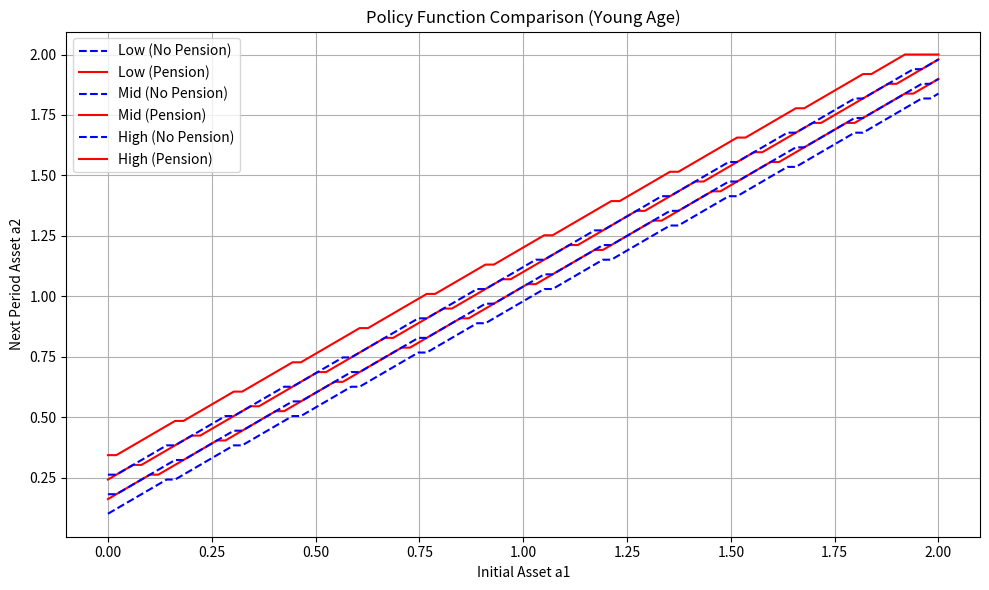

This chart was generated by the following Python code:
import numpy as np
import matplotlib.pyplot as plt

# パラメータ設定
gamma = 2.0
beta = 0.985**20
r = 1.025**20 - 1.0
y = np.array([1.0, 1.2, 0.4])
l = np.array([0.8027, 1.0, 1.2457])
prob = np.array([
    [0.7451, 0.2528, 0.0021],
    [0.1360, 0.7281, 0.1361],
    [0.0021, 0.2528, 0.7451]
])
NL = 3
mu_1 = np.array([1.0/NL]*NL)
mu_2 = np.zeros(NL)
for il in range(NL):
    for ilp in range(NL):
        mu_2[ilp] += prob[il, ilp] * mu_1[il]

# 効用関数
def util(cons, gamma):
    return max(cons, 1e-4)**(1.0 - gamma) / (1.0 - gamma)

# 資産グリッド
a_l, a_u, NA = 0.0, 2.0, 100
a = np.linspace(a_l, a_u, NA)
JJ = 3  # 3期間

# === 年金なしの計算 ===
v_no = np.zeros((JJ, NA, NL))
aplus_no = np.zeros((JJ, NA, NL))

for ia in range(NA):
    v_no[2, ia, :] = util(y[2] + (1 + r)*a[ia], gamma)

for il in range(NL):
    for ia in range(NA):
        rewards = [util(l[il] + (1 + r)*a[ia] - a[iap], gamma) + beta * v_no[2, iap, 0] for iap in range(NA)]
        best = np.argmax(rewards)
        aplus_no[1, ia, il] = a[best]
        v_no[1, ia, il] = rewards[best]

for il in range(NL):
    for ia in range(NA):
        rewards = []
        for iap in range(NA):
            EV = sum(prob[il, ilp] * v_no[1, iap, ilp] for ilp in range(NL))
            rewards.append(util(l[il] + (1 + r)*a[ia] - a[iap], gamma) + beta * EV)
        best = np.argmax(rewards)
        aplus_no[0, ia, il] = a[best]
        v_no[0, ia, il] = rewards[best]

# === 年金ありの計算 ===
total_tax = sum(mu_2[il] * l[il] * 0.3 for il in range(NL))
pension = (1 + r) * total_tax

v_yes = np.zeros((JJ, NA, NL))
aplus_yes = np.zeros((JJ, NA, NL))

for ia in range(NA):
    v_yes[2, ia, :] = util(pension + (1 + r)*a[ia], gamma)

for il in range(NL):
    for ia in range(NA):
        rewards = [util(l[il]*0.7 + (1 + r)*a[ia] - a[iap], gamma) + beta * v_yes[2, iap, 0] for iap in range(NA)]
        best = np.argmax(rewards)
        aplus_yes[1, ia, il] = a[best]
        v_yes[1, ia, il] = rewards[best]

for il in range(NL):
    for ia in range(NA):
        rewards = []
        for iap in range(NA):
            EV = sum(prob[il, ilp] * v_yes[1, iap, ilp] for ilp in range(NL))
            rewards.append(util(l[il] + (1 + r)*a[ia] - a[iap], gamma) + beta * EV)
        best = np.argmax(rewards)
        aplus_yes[0, ia, il] = a[best]
        v_yes[0, ia, il] = rewards[best]

# === グラフ描画 ===
plt.figure(figsize=(10, 6))
for i, label in zip(range(3), ['Low', 'Mid', 'High']):
    plt.plot(a, aplus_no[0, :, i], linestyle='--', label=f'{label} (No Pension)', color='blue')
    plt.plot(a, aplus_yes[0, :, i], linestyle='-', label=f'{label} (Pension)', color='red')

plt.xlabel("Initial Asset a1")
plt.ylabel("Next Period Asset a2")
plt.title("Policy Function Comparison (Young Age)")
plt.grid(True)
plt.legend()
plt.tight_layout()
plt.show()
